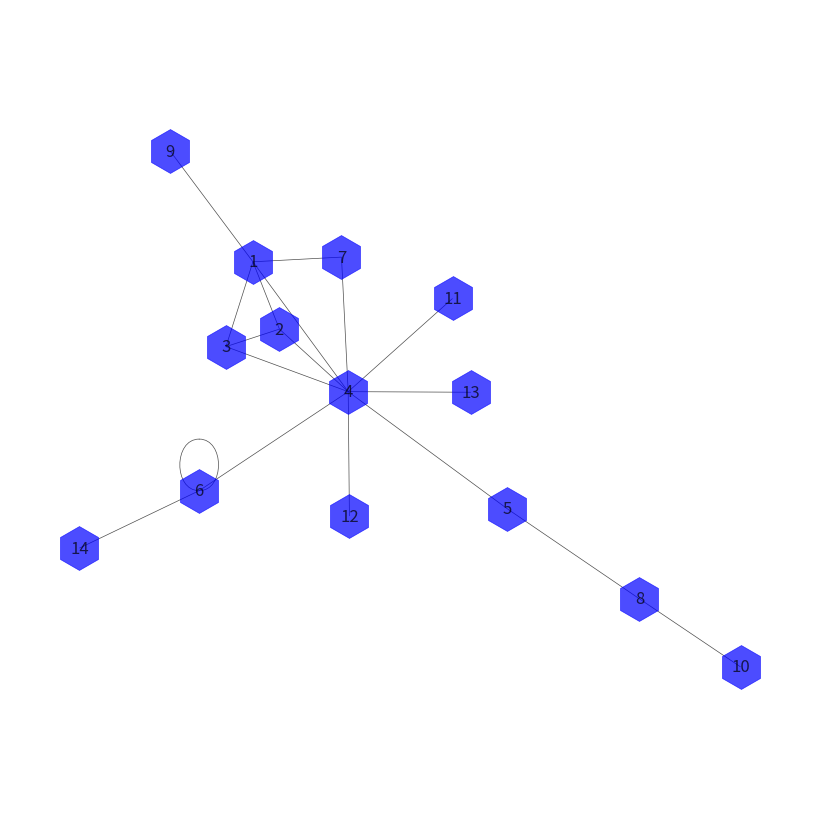

Write the Python code that produced this figure.
__author__ = 'Belen Bouzon'
import networkx as nx
import matplotlib.pyplot as plt
import colorsys

#Recibo <numero de nodo, su numero de color>
#iteracionesColores = open("iteraciones.txt",'r')
#nodes = eval(iteracionesColores.readline())
nodes = eval("[(1, 1), (2, 1), (3, 1), (4, 1), (5, 1), (6, 1), (7, 1), (8, 1)]")
#cantColores = 2

#Recibo las aristas
aristas = [(1,7), (1,3), (1,2), (1,9), (2,3), (8,10), (8,5), (4,1), (4,2), (4,11), (4,5), (4,7), (4,3), (4,12), (4,13), (5,4), (6,6), (6,14), (6,4), (7,4), (3,1), (3,4), (3,2)]

cantidadDeNodos = len(nodes)

#Hago un array con tantos colores como cantidad de nodos tengo
#HSV_tuples = [(x/(cantidadDeNodos*0.1555555555555), 0.3, 0.9) for x in range(cantColores+2)]
#RGB_tuples = map(lambda x: colorsys.hsv_to_rgb(*x), HSV_tuples)

#index = 0
#while nodes != []:
    #Armo un array con los colores ordenados en el orden natural de los nodos
nodeColors = []

#for i in range (0, cantidadDeNodos):
#    color =  [nodo[1] for nodo in nodes if nodo[0] == i][0]
#    nodeColors.insert(i,RGB_tuples[color])
G=nx.Graph()
G.add_nodes_from([x[0] for x in nodes])
G.add_edges_from(aristas)
pos=nx.spring_layout(G)
plt.figure(figsize=(8,8))
#nx.draw_graphviz(G,prog='neato',node_color = nodeColors, node_size=700, with_labels = True)
nx.draw(G,pos,node_size=1000, with_labels= True, alpha=0.7, node_shape="h", linewidths=0.5, width= 0.5,style= 'solid', font_size =12, node_color='b')
plt.axis('equal')
plt.savefig(str(cantidadDeNodos) + "Nodos4.png", transparent = False)
plt.close()
#    index += 1
#    var = iteracionesColores.readline()
#    if var != "":
#        nodes= eval(var)
#    else:
#        nodes = []

#iteracionesColores.close()
#h = hexagono
